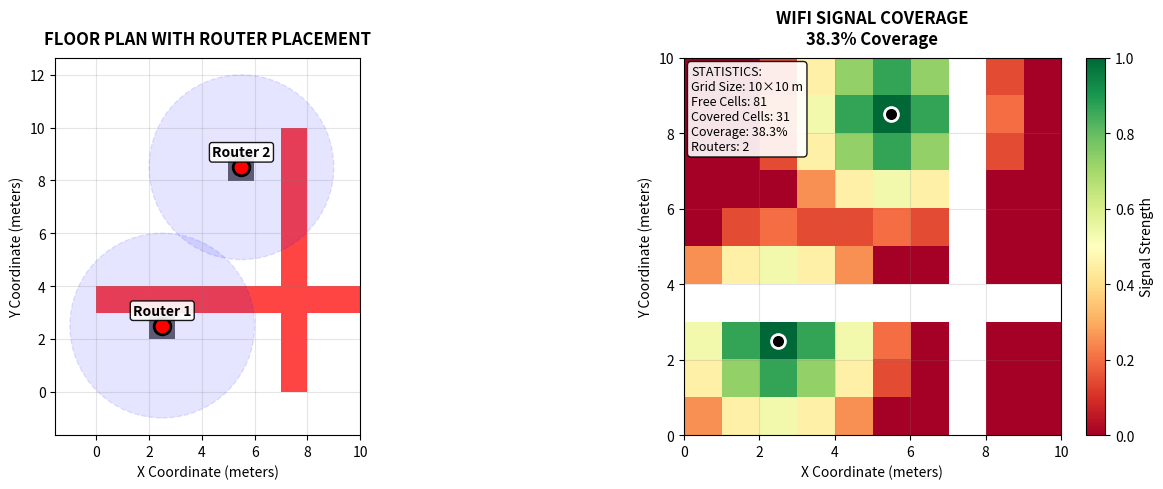
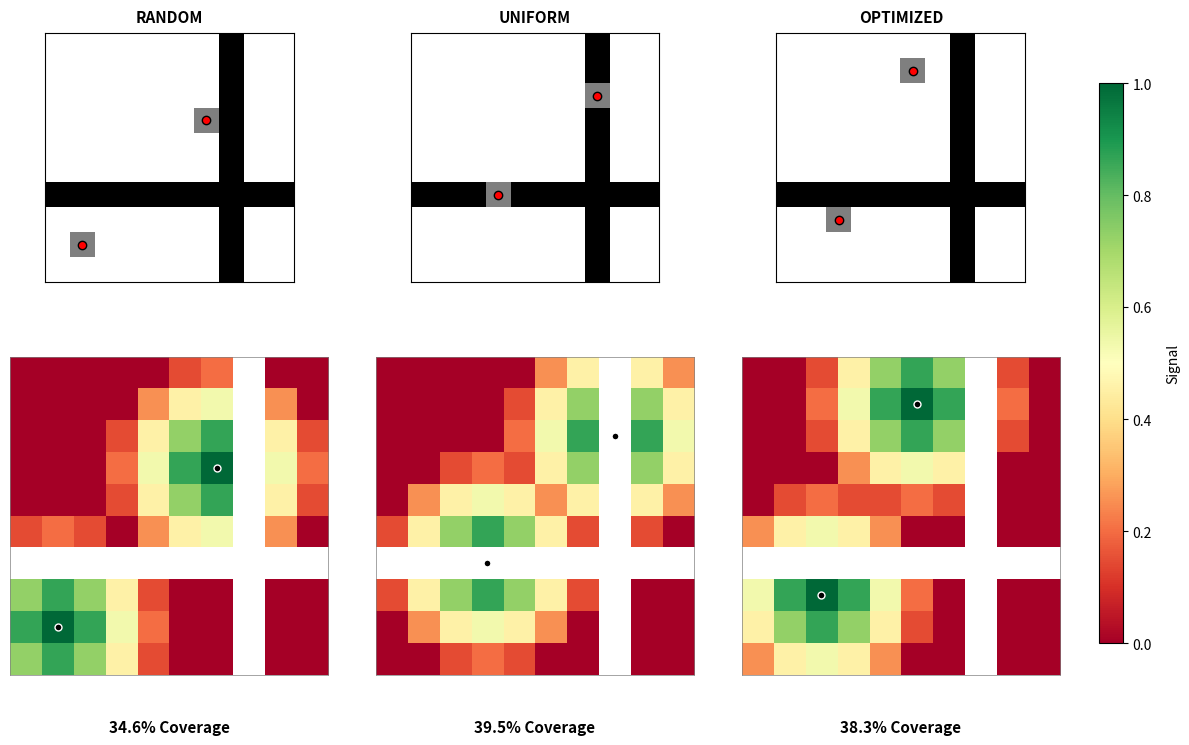

Python code for these plots, in order:
"""
WiFi Router Placement Optimization - Visualization Module
Person D: Heatmap and Comparison Plots
"""

import numpy as np
import matplotlib.pyplot as plt
import os

# ========== UTILITY FUNCTIONS ==========
def create_dummy_data():
    """Create realistic test data for WiFi coverage"""
    grid_size = 10
    grid = np.zeros((grid_size, grid_size))
    
    # Add walls (1 = wall, 0 = free space)
    grid[3, :] = 1   # Horizontal wall at row 3
    grid[:, 7] = 1   # Vertical wall at column 7
    
    # Router positions (x, y coordinates)
    routers = [(2, 2), (8, 5)]
    
    # Calculate realistic signal coverage
    coverage = np.zeros((grid_size, grid_size))
    for rx, ry in routers:
        for x in range(grid_size):
            for y in range(grid_size):
                if grid[x, y] == 0:  # Only free space
                    distance = np.sqrt((x - rx)**2 + (y - ry)**2)
                    if distance <= 3.5:  # Router range
                        # Signal strength decays with distance
                        signal = max(0, 1.2 - (distance / 3))
                        coverage[x, y] = max(coverage[x, y], signal)
    
    return grid, coverage, routers

def calculate_coverage_stats(grid, coverage_map, threshold=0.3):
    """Calculate coverage statistics"""
    free_cells = np.sum(grid == 0)
    covered_cells = np.sum(coverage_map > threshold)
    coverage_percent = (covered_cells / free_cells) * 100 if free_cells > 0 else 0
    return free_cells, covered_cells, coverage_percent

# ========== MAIN VISUALIZATION FUNCTIONS ==========
def plot_single_analysis(grid, coverage_map, routers, save_path=None):
    """
    Create a clean single heatmap analysis
    Returns: coverage percentage
    """
    free_cells, covered_cells, coverage_percent = calculate_coverage_stats(grid, coverage_map)
    
    fig, (ax1, ax2) = plt.subplots(1, 2, figsize=(13, 5))
    
    # ----- LEFT: FLOOR PLAN -----
    # Create enhanced floor visualization
    floor_display = grid.copy().astype(float)
    for rx, ry in routers:
        floor_display[rx, ry] = 0.5  # Mark router positions
    
    cmap_floor = plt.cm.colors.ListedColormap(['#FFFFFF', '#666666', '#FF4444'])
    ax1.imshow(floor_display, cmap=cmap_floor, origin='lower', 
               extent=[0, grid.shape[1], 0, grid.shape[0]])
    
    # Add router coverage circles
    for rx, ry in routers:
        circle = plt.Circle((ry + 0.5, rx + 0.5), 3.5, 
                          color='blue', alpha=0.1, linestyle='--', linewidth=1)
        ax1.add_patch(circle)
    
    # Label routers
    for i, (rx, ry) in enumerate(routers):
        ax1.plot(ry + 0.5, rx + 0.5, 'o', markersize=12, 
                color='red', markeredgecolor='black', markeredgewidth=2)
        ax1.text(ry + 0.5, rx + 0.8, f'Router {i+1}', 
                ha='center', va='bottom', fontsize=10, fontweight='bold',
                bbox=dict(boxstyle="round,pad=0.2", facecolor='white', alpha=0.9))
    
    ax1.set_title("FLOOR PLAN WITH ROUTER PLACEMENT", fontsize=12, fontweight='bold', pad=10)
    ax1.set_xlabel("X Coordinate (meters)", fontsize=10)
    ax1.set_ylabel("Y Coordinate (meters)", fontsize=10)
    ax1.grid(True, alpha=0.2, linestyle='-', color='gray')
    
    # ----- RIGHT: COVERAGE HEATMAP -----
    # Hide walls in heatmap
    coverage_display = np.where(grid == 1, np.nan, coverage_map)
    
    im = ax2.imshow(coverage_display, cmap='RdYlGn', origin='lower', 
                   vmin=0, vmax=1, extent=[0, grid.shape[1], 0, grid.shape[0]])
    
    # Add router positions
    for i, (rx, ry) in enumerate(routers):
        ax2.plot(ry + 0.5, rx + 0.5, 'o', markersize=10, 
                color='black', markeredgecolor='white', markeredgewidth=2)
    
    ax2.set_title(f"WIFI SIGNAL COVERAGE\n{coverage_percent:.1f}% Coverage", 
                 fontsize=12, fontweight='bold', pad=10)
    ax2.set_xlabel("X Coordinate (meters)", fontsize=10)
    ax2.set_ylabel("Y Coordinate (meters)", fontsize=10)
    ax2.grid(True, alpha=0.2, linestyle='-', color='gray')
    
    # Colorbar
    cbar = plt.colorbar(im, ax=ax2, fraction=0.046, pad=0.04)
    cbar.set_label('Signal Strength', fontsize=10)
    
    # Statistics in clean box
    stats_text = (f'STATISTICS:\n'
                 f'Grid Size: {grid.shape[0]}×{grid.shape[1]} m\n'
                 f'Free Cells: {free_cells}\n'
                 f'Covered Cells: {covered_cells}\n'
                 f'Coverage: {coverage_percent:.1f}%\n'
                 f'Routers: {len(routers)}')
    
    ax2.text(0.02, 0.98, stats_text, transform=ax2.transAxes,
            fontsize=9, verticalalignment='top',
            bbox=dict(boxstyle='round', facecolor='white', alpha=0.9))
    
    plt.tight_layout()
    
    # Save if requested
    if save_path:
        os.makedirs(os.path.dirname(save_path), exist_ok=True)
        plt.savefig(save_path, dpi=200, bbox_inches='tight')
        print(f"  ✓ Saved: {save_path}")
    
    # Try to show window
    try:
        plt.show(block=False)
        plt.pause(0.5)
    except:
        print("  ℹ Plot window not available - image saved instead")
    
    return coverage_percent, fig

def plot_methods_comparison(comparison_data, save_path=None):
    """
    Compare different placement methods
    comparison_data: dict with method names as keys and 
                     (grid, coverage, routers, percent) as values
    """
    methods = list(comparison_data.keys())
    n_methods = len(methods)
    
    # Create subplots with MORE VERTICAL SPACE
    fig, axes = plt.subplots(2, n_methods, 
                            figsize=(4 * n_methods, 8),  # Increased height
                            gridspec_kw={'height_ratios': [1, 1.3]})  # More space for bottom
    
    if n_methods == 1:
        axes = axes.reshape(2, 1)
    
    # Plot each method
    for idx, (method_name, (grid, coverage, routers, percent)) in enumerate(comparison_data.items()):
        # Top: Floor plan
        ax_top = axes[0, idx]
        floor_display = grid.copy().astype(float)
        for rx, ry in routers:
            floor_display[rx, ry] = 0.5
        
        ax_top.imshow(floor_display, cmap='gray_r', origin='lower')
        
        # Add routers
        for rx, ry in routers:
            ax_top.plot(ry, rx, 'ro', markersize=6, markeredgecolor='black')
        
        # Method name - SIMPLE, NO EXTRA TEXT
        ax_top.set_title(method_name.upper(), fontsize=11, fontweight='bold', pad=8)
        ax_top.set_xticks([])
        ax_top.set_yticks([])
        
        # Bottom: Coverage heatmap
        ax_bottom = axes[1, idx]
        coverage_display = np.where(grid == 1, np.nan, coverage)
        
        im = ax_bottom.imshow(coverage_display, cmap='RdYlGn', 
                             origin='lower', vmin=0, vmax=1)
        
        # Add routers
        for rx, ry in routers:
            ax_bottom.plot(ry, rx, 'ko', markersize=5, markeredgecolor='white')
        
        # Coverage percentage - POSITIONED PROPERLY WITH MORE SPACE
        # Position at bottom with EXTRA padding
        ax_bottom.text(0.5, -0.18, f"{percent:.1f}% Coverage",  # Moved further down
                      transform=ax_bottom.transAxes, 
                      ha='center', fontsize=11, fontweight='bold')
        
        # Remove ALL ticks and labels to prevent overlap
        ax_bottom.set_xticks([])
        ax_bottom.set_yticks([])
        ax_bottom.set_xticklabels([])
        ax_bottom.set_yticklabels([])
        
        # Add thin border for clarity
        for spine in ax_bottom.spines.values():
            spine.set_visible(True)
            spine.set_color('gray')
            spine.set_linewidth(0.5)
    
    # Remove the main title to reduce clutter
    plt.suptitle("", fontsize=0)
    
    # Add colorbar with PROPER positioning
    if n_methods > 0:
        # Position colorbar carefully
        cbar_ax = fig.add_axes([0.92, 0.15, 0.02, 0.7])
        cbar = plt.colorbar(im, cax=cbar_ax)
        cbar.set_label('Signal', fontsize=10, labelpad=10)
    
    # CRITICAL: Adjust layout to prevent ANY overlap
    plt.tight_layout(rect=[0, 0.05, 0.9, 0.98])  # Increased bottom margin
    
    # Additional spacing
    plt.subplots_adjust(hspace=0.25, wspace=0.15)
    
    # Save if requested
    if save_path:
        os.makedirs(os.path.dirname(save_path), exist_ok=True)
        plt.savefig(save_path, dpi=200, bbox_inches='tight')
        print(f"  ✓ Saved: {save_path}")
    
    # Try to show window
    try:
        plt.show(block=False)
        plt.pause(0.5)
    except:
        print("  ℹ Comparison window not available - image saved instead")
    
    return fig

# ========== MAIN EXECUTION ==========
def main():
    """Main function to run the visualization"""
    print("═" * 50)
    print(" " * 10 + "WIFI ROUTER PLACEMENT OPTIMIZATION")
    print(" " * 15 + "VISUALIZATION MODULE")
    print("═" * 50)
    
    # Create output directory
    os.makedirs("outputs/images", exist_ok=True)
    
    # Generate test data
    print("\n Generating test environment...")
    grid, coverage_map, routers = create_dummy_data()
    free_cells, covered_cells, coverage_percent = calculate_coverage_stats(grid, coverage_map)
    
    print(f"   • Grid: {grid.shape[0]}×{grid.shape[1]} meters")
    print(f"   • Routers: {len(routers)} at positions {routers}")
    print(f"   • Expected coverage: {coverage_percent:.1f}%")
    
    # ========== SINGLE ANALYSIS ==========
    print("\n Creating detailed analysis plot...")
    single_coverage, fig1 = plot_single_analysis(
        grid, coverage_map, routers,
        save_path="outputs/images/heatmap_analysis.png"
    )
    
    # ========== METHODS COMPARISON ==========
    print("\n Generating methods comparison...")
    
    # Function to calculate coverage for specific router positions
    def calculate_for_routers(router_positions):
        coverage = np.zeros_like(grid, dtype=float)
        for rx, ry in router_positions:
            for x in range(grid.shape[0]):
                for y in range(grid.shape[1]):
                    if grid[x, y] == 0:
                        dist = np.sqrt((x - rx)**2 + (y - ry)**2)
                        if dist <= 3.5:
                            signal = max(0, 1.2 - (dist / 3))
                            coverage[x, y] = max(coverage[x, y], signal)
        _, _, percent = calculate_coverage_stats(grid, coverage)
        return coverage, percent
    
    # Calculate REAL coverage for different methods
    cov_random, perc_random = calculate_for_routers([(1, 1), (6, 6)])
    cov_uniform, perc_uniform = calculate_for_routers([(3, 3), (7, 7)])
    
    # Create comparison data
    comparison_data = {
        "Random": (grid, cov_random, [(1, 1), (6, 6)], perc_random),
        "Uniform": (grid, cov_uniform, [(3, 3), (7, 7)], perc_uniform),
        "Optimized": (grid, coverage_map, routers, coverage_percent)
    }
    
    # Create comparison plot
    fig2 = plot_methods_comparison(
        comparison_data,
        save_path="outputs/images/methods_comparison.png"
    )
    
    # ========== FINAL OUTPUT ==========
    print("\n" + "═" * 50)
    print(" VISUALIZATION COMPLETE")
    print("═" * 50)
    print(f" COVERAGE RESULTS:")
    print(f"   • Random Placement:    {perc_random:.1f}%")
    print(f"   • Uniform Placement:   {perc_uniform:.1f}%")
    print(f"   • Optimized Placement: {coverage_percent:.1f}%")
    print(f"   • Improvement: +{coverage_percent - perc_random:.1f}% over Random")
    print()
    print(f" IMAGES SAVED:")
    print(f"   • outputs/images/heatmap_analysis.png")
    print(f"   • outputs/images/methods_comparison.png")
    print()
    print("═" * 50)
    
    # Keep windows open
    try:
        plt.show(block=True)
    except:
        pass

# ========== ENTRY POINT ==========
if __name__ == "__main__":
    try:
        main()
    except KeyboardInterrupt:
        print("\n\n Visualization interrupted by user")
    except Exception as e:
        print(f"\n Error: {e}")
    finally:
        print("\n Visualization module finished.")
